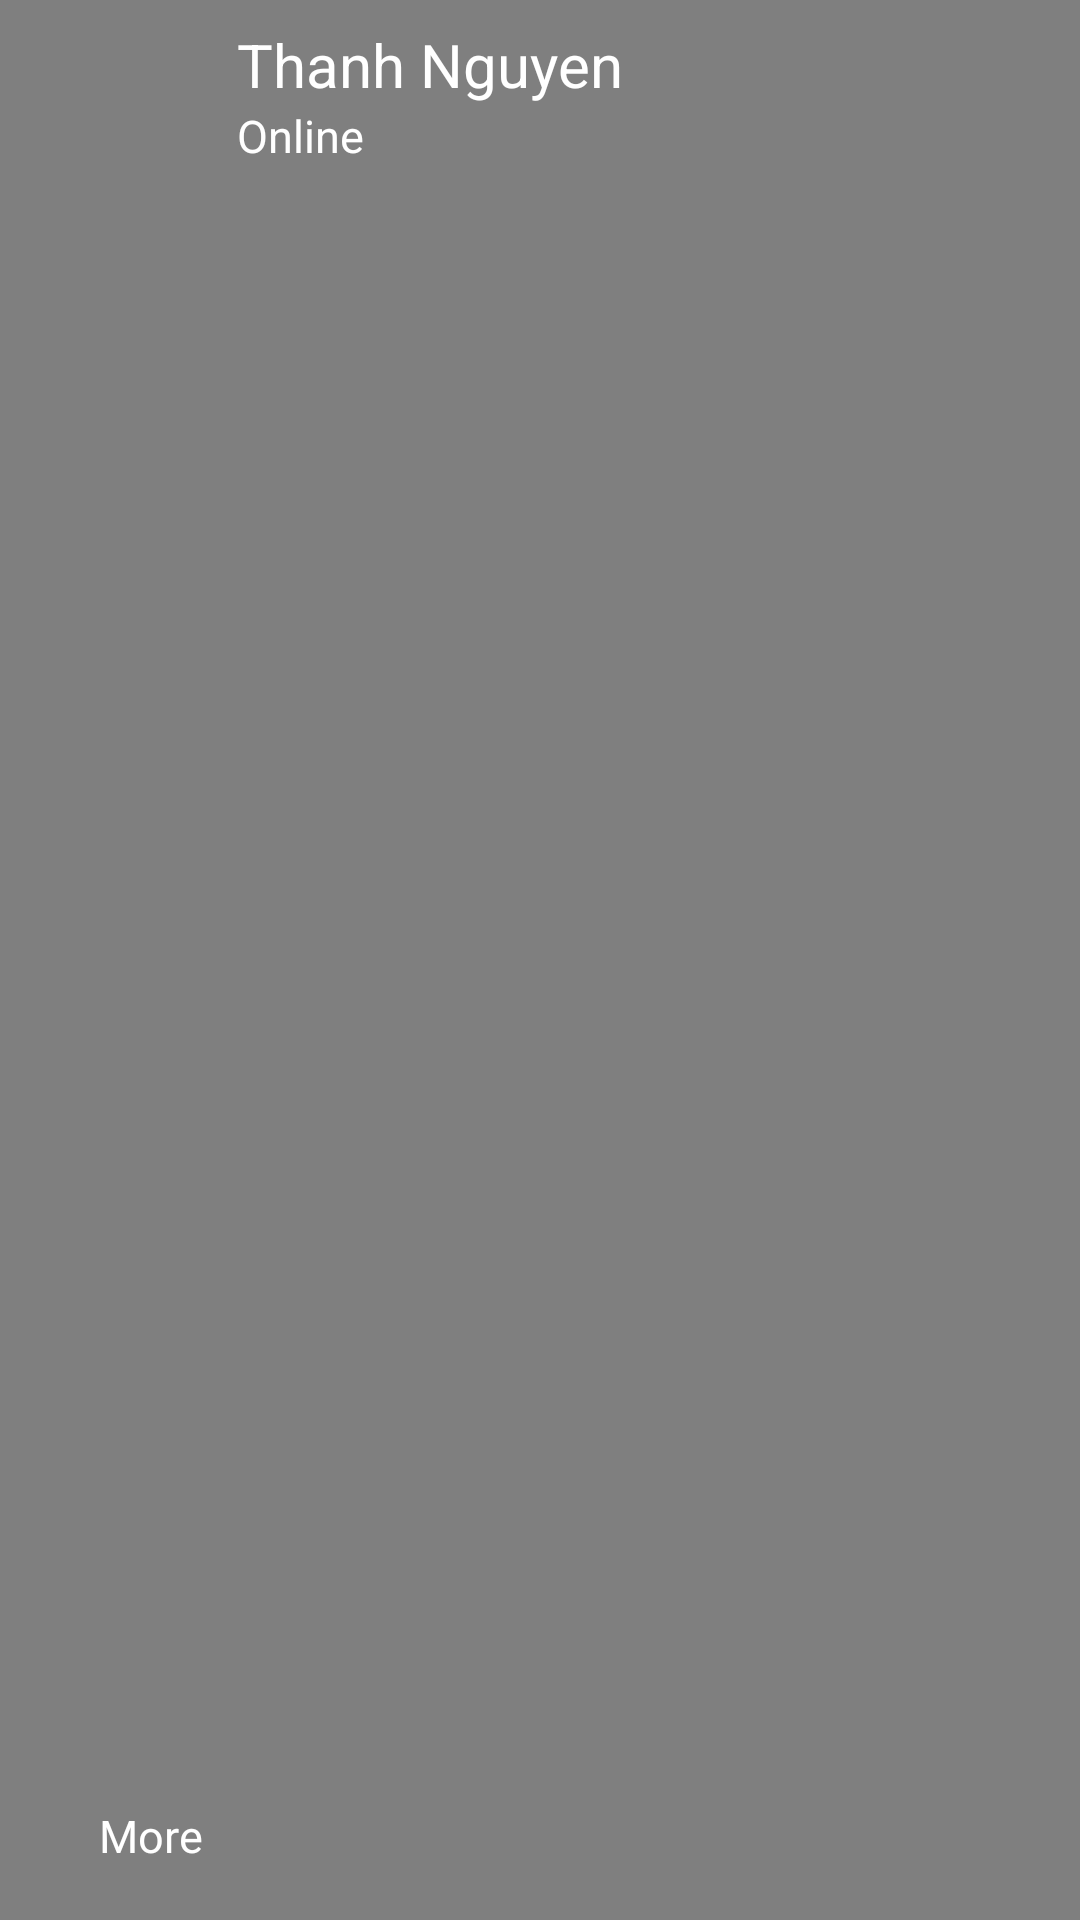

Reconstruct the res/layout file that produces this screen, plus the resources it refers to.
<!-- AndroidManifest.xml: application theme AppTheme -->
<!-- res/layout/activity_info_video.xml -->
<?xml version="1.0" encoding="utf-8"?>
<androidx.constraintlayout.widget.ConstraintLayout xmlns:android="http://schemas.android.com/apk/res/android"
    xmlns:app="http://schemas.android.com/apk/res-auto"
    xmlns:tools="http://schemas.android.com/tools"
    android:layout_width="match_parent"
    android:layout_height="match_parent"
    android:background="@color/black"
    tools:context=".UI.InfoVideoActivity">


    <VideoView
        android:id="@+id/videoViewDes"
        android:layout_width="match_parent"
        android:layout_height="660dp"
        android:layout_centerHorizontal="true"
        android:layout_centerVertical="true"
        app:layout_constraintBottom_toBottomOf="parent"
        app:layout_constraintEnd_toEndOf="parent"
        app:layout_constraintStart_toStartOf="parent"
        app:layout_constraintTop_toTopOf="parent" />

    <ImageView
        android:id="@+id/imageViewBack_Video"
        android:layout_width="45dp"
        android:layout_height="45dp"
        android:layout_marginStart="10dp"
        android:layout_marginTop="10dp"
        app:layout_constraintStart_toStartOf="parent"
        app:layout_constraintTop_toTopOf="parent"
        app:srcCompat="@drawable/ic_baseline_arrow_back_white_24" />

    <TextView
        android:id="@+id/textViewName_Video"
        android:layout_width="wrap_content"
        android:layout_height="wrap_content"
        android:layout_marginStart="24dp"
        android:layout_marginTop="8dp"
        android:text="Thanh Nguyen"
        android:textSize="20sp"
        android:textColor="@color/white"
        app:layout_constraintStart_toEndOf="@+id/imageViewBack_Video"
        app:layout_constraintTop_toTopOf="parent" />

    <TextView
        android:id="@+id/textViewStatus_Video"
        android:layout_width="wrap_content"
        android:layout_height="wrap_content"
        android:layout_marginStart="24dp"
        android:text="Online"
        android:textColor="@color/white"
        android:textSize="15sp"
        app:layout_constraintStart_toEndOf="@+id/imageViewBack_Video"
        app:layout_constraintTop_toBottomOf="@+id/textViewName_Video" />

    <ImageView
        android:id="@+id/imageView111"
        android:layout_width="45dp"
        android:layout_height="45dp"
        android:layout_marginStart="28dp"
        android:layout_marginBottom="38dp"
        app:layout_constraintBottom_toBottomOf="parent"
        app:layout_constraintStart_toStartOf="parent"
        app:srcCompat="@drawable/ic_baseline_more_horiz_24" />

    <TextView
        android:id="@+id/textView61"
        android:layout_width="wrap_content"
        android:layout_height="wrap_content"
        android:layout_marginStart="33dp"
        android:layout_marginBottom="18dp"
        android:text="@string/more"
        android:textColor="@color/white"
        android:textSize="15sp"
        app:layout_constraintBottom_toBottomOf="parent"
        app:layout_constraintStart_toStartOf="parent" />

</androidx.constraintlayout.widget.ConstraintLayout>
<!-- resources referenced by this layout -->
<resources>
  <color name="black">#FF000000</color>
  <color name="white">#FFFFFFFF</color>
  <string name="more">More</string>
  <style name="AppTheme" parent="Theme.AppCompat.DayNight.NoActionBar">
          
          <item name="colorPrimary">@color/colorPrimary</item>
          <item name="colorPrimaryDark">@color/colorPrimaryDark</item>
          <item name="colorAccent">@color/colorAccent</item>
      </style>
  <color name="colorPrimary">#008577</color>
  <color name="colorPrimaryDark">#2475FF</color>
  <color name="colorAccent">#D81B60</color>
</resources>
